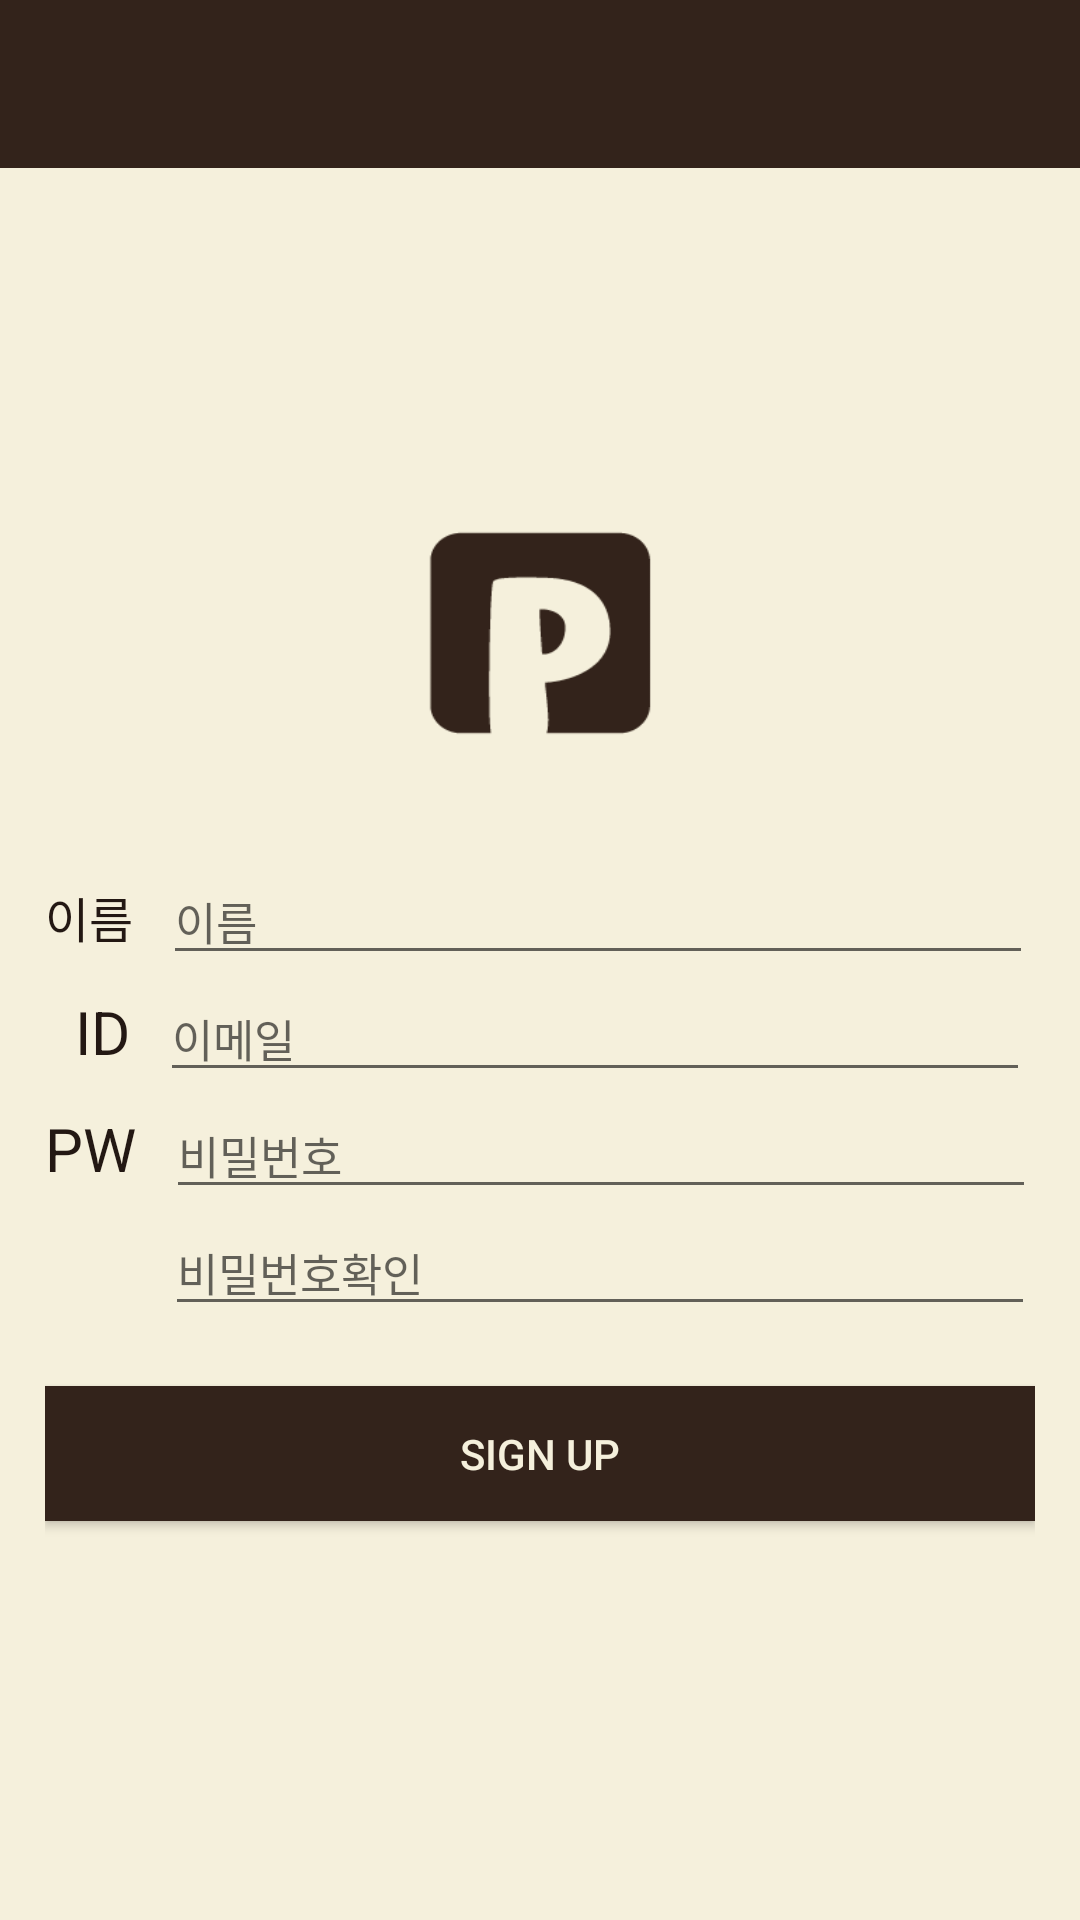

Write the Android layout XML for this screen, with the resource values it uses.
<!-- AndroidManifest.xml: application theme AppTheme -->
<!-- res/layout/activity_signup.xml -->
<?xml version="1.0" encoding="utf-8"?>
<android.support.design.widget.CoordinatorLayout
    xmlns:android="http://schemas.android.com/apk/res/android"
    android:layout_height="match_parent"
    android:layout_width="match_parent">
    <LinearLayout
        android:orientation="vertical"
        android:layout_width="match_parent"
        android:layout_height="match_parent"
        android:background="@color/colorSecond">
        <include
            android:id="@+id/toolbar"
            layout="@layout/tool_bar"
            />
<LinearLayout
    android:orientation="vertical"
    android:layout_width="match_parent"
    android:layout_height="match_parent"
    android:layout_marginLeft="15dp"
    android:layout_marginRight="15dp">
    <ImageView
        android:layout_width="180dp"
        android:layout_height="110dp"
        android:background="@drawable/photoribook_logomain"
        android:layout_gravity="center"
        android:layout_marginTop="100dp"
        android:layout_marginBottom="20dp"/>
    <LinearLayout
        android:layout_width="match_parent"
        android:layout_height="wrap_content"
        android:layout_marginTop="0dp"
        android:layout_marginLeft="0dp"
        android:orientation="horizontal">
        <TextView
            android:layout_width="wrap_content"
            android:layout_height="wrap_content"
            android:text="이름"
            android:textSize="16dp"
            android:textColor="@color/colorPrimaryDark" />
        <EditText
            android:layout_marginLeft="10dp"
            android:layout_width="290dp"
            android:layout_height="wrap_content"
            android:hint="이름"
            android:inputType="text"
            android:id="@+id/name_text"
            android:textSize="15dp"/>
    </LinearLayout>
    <LinearLayout
        android:layout_width="match_parent"
        android:layout_height="wrap_content"
        android:layout_marginTop="0dp"
        android:layout_marginLeft="10dp"
        android:orientation="horizontal">
    <TextView
        android:layout_width="wrap_content"
        android:layout_height="wrap_content"
        android:text="ID"
        android:textSize="20dp"
        android:textColor="@color/colorPrimaryDark" />
    <EditText
        android:layout_marginLeft="10dp"
        android:layout_width="290dp"
        android:layout_height="wrap_content"
        android:hint="이메일"
        android:inputType="text"
        android:id="@+id/id_text"
        android:textSize="15dp"/>
    </LinearLayout>
    <LinearLayout
        android:layout_width="match_parent"
        android:layout_height="wrap_content"
        android:orientation="horizontal">
        <TextView
            android:layout_width="wrap_content"
            android:layout_height="wrap_content"
            android:text="PW"
            android:textSize="20dp"
            android:textColor="@color/colorPrimaryDark" />
        <EditText
            android:layout_marginLeft="10dp"
            android:layout_width="290dp"
            android:layout_height="wrap_content"
            android:hint="비밀번호"
            android:inputType="textPassword"
            android:id="@+id/pass_text"
            android:textSize="15dp"/>
    </LinearLayout>
    <LinearLayout
        android:layout_width="match_parent"
        android:layout_height="wrap_content"
        android:orientation="horizontal">
        <ImageView
            android:background="@color/colorSecond"
            android:layout_width="30dp"
            android:layout_height="30dp" />
        <EditText
            android:layout_marginLeft="10dp"
            android:layout_width="290dp"
            android:layout_height="wrap_content"
            android:hint="비밀번호확인"
            android:inputType="textPassword"
            android:id="@+id/pass2_text"
            android:textSize="15dp"/>
    </LinearLayout>
    <Button
        android:layout_marginTop="20dp"
        android:layout_width="330dp"
        android:layout_height="45dp"
        android:id="@+id/login_button"
        android:background="@color/colorPrimary"
        android:textColor="@color/colorSecond"
        android:text="Sign Up"/>
</LinearLayout>
</LinearLayout>
    </android.support.design.widget.CoordinatorLayout>
<!-- res/layout/tool_bar.xml (included above) -->
<?xml version="1.0" encoding="utf-8"?>
<android.support.v7.widget.Toolbar
    xmlns:app="http://schemas.android.com/apk/res-auto"
    xmlns:android="http://schemas.android.com/apk/res/android"
    android:id="@+id/tool_bar"
    android:layout_width="match_parent"
    android:layout_height="?attr/actionBarSize"
    android:background="?attr/colorPrimary"
    app:theme="@style/Toolbar_style">

</android.support.v7.widget.Toolbar>
<!-- resources referenced by this layout -->
<resources>
  <color name="colorPrimary">#33231B</color>
  <color name="colorPrimaryDark">#231813</color>
  <color name="colorSecond">#F5F0DC</color>
  <!-- drawable photoribook_logomain: png bitmap (drawable, 2410 bytes) -->
  <style name="Toolbar_style" parent="ThemeOverlay.AppCompat.Dark.ActionBar">
          <item name="colorPrimary">@color/colorPrimary</item>
          <item name="colorPrimaryDark">@color/colorPrimaryDark</item>
          <item name="colorAccent">@color/colorAccent</item>
      </style>
  <style name="AppTheme" parent="Theme.AppCompat.Light.NoActionBar">
          
          <item name="colorPrimary">@color/colorPrimary</item>
          <item name="colorPrimaryDark">@color/colorPrimaryDark</item>
          <item name="colorAccent">@color/colorAccent</item>
      </style>
  <color name="colorAccent">#F44336</color>
</resources>
